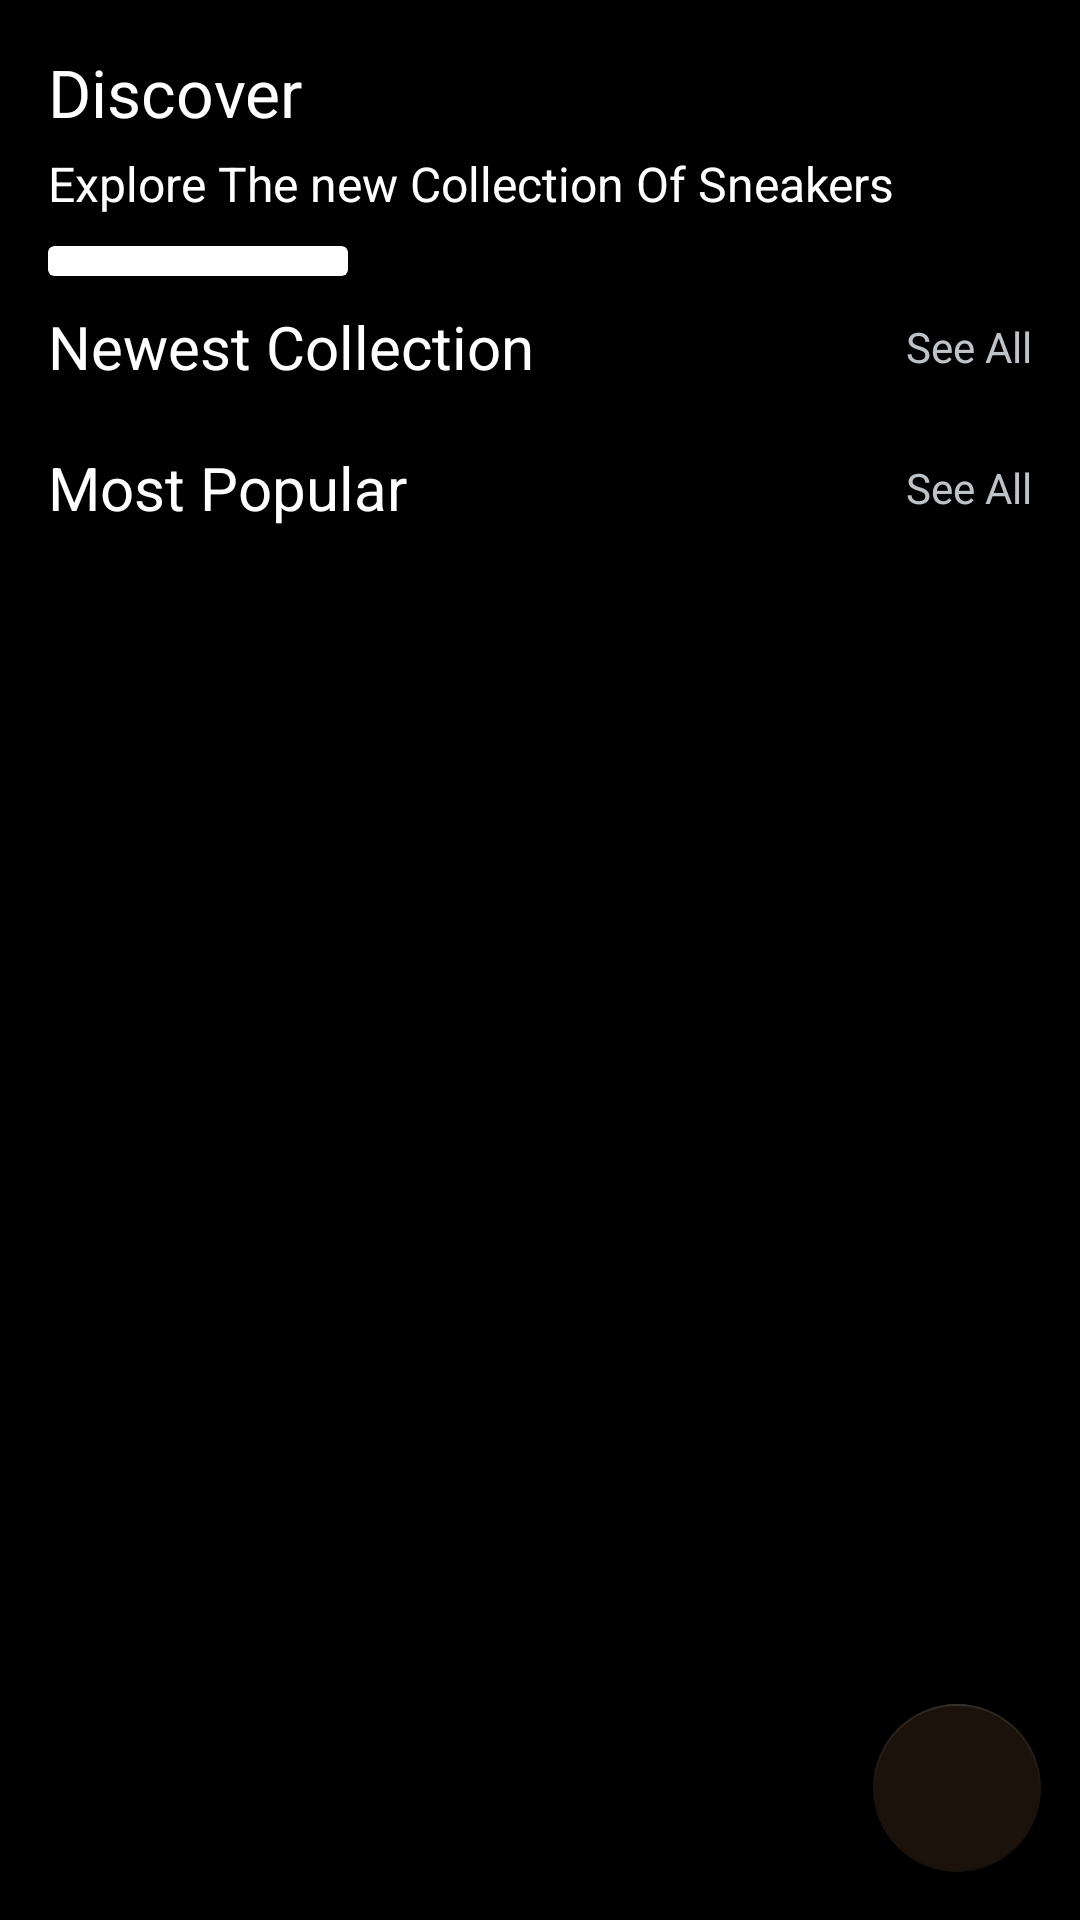

Write the Android layout XML for this screen, with the resource values it uses.
<!-- AndroidManifest.xml: application theme AppTheme.NoActionBar -->
<!-- res/layout/fragment_home.xml -->
<?xml version="1.0" encoding="utf-8"?>
<layout xmlns:android="http://schemas.android.com/apk/res/android"
    xmlns:tools="http://schemas.android.com/tools"
    xmlns:app="http://schemas.android.com/apk/res-auto">

    <data>

    </data>

    <androidx.constraintlayout.widget.ConstraintLayout
        android:layout_width="match_parent"
        android:layout_height="match_parent">
    <ScrollView
        android:layout_width="match_parent"
        android:layout_height="match_parent"
        android:orientation="vertical"
        android:background="@color/colorPrimary"
        android:padding="16dp"
        tools:context=".HomeFragment">
        
        
            <LinearLayout
                app:layout_constraintTop_toTopOf="parent"
                app:layout_constraintBottom_toBottomOf="parent"
                app:layout_constraintStart_toStartOf="parent"
                app:layout_constraintEnd_toEndOf="parent"
                android:layout_width="match_parent"
                android:layout_height="wrap_content"
                android:orientation="vertical">

                
                <TextView
                    android:paddingBottom="5dp"
                    android:layout_width="wrap_content"
                    android:layout_height="wrap_content"
                    android:text="@string/discover"
                    style="@style/title_page" />

                <TextView
                    android:layout_marginBottom="10dp"
                    android:layout_width="wrap_content"
                    android:layout_height="wrap_content"
                    android:text="@string/explore_collection"
                    style="@style/default_text_style" />

                <androidx.cardview.widget.CardView
                    android:layout_width="100dp"
                    android:layout_height="10dp"
                    app:cardCornerRadius="2dp" />
                

                
                <androidx.constraintlayout.widget.ConstraintLayout
                    android:paddingVertical="10dp"
                    android:layout_width="match_parent"
                    android:layout_height="wrap_content"
                    android:layout_gravity="fill_horizontal">

                    <TextView
                        app:layout_constraintStart_toStartOf="parent"
                        app:layout_constraintTop_toTopOf="parent"
                        android:layout_width="wrap_content"
                        android:layout_height="wrap_content"
                        android:text="@string/new_collection"
                        style="@style/sub_title_page" />

                    <TextView
                        app:layout_constraintEnd_toEndOf="parent"
                        app:layout_constraintTop_toTopOf="parent"
                        android:layout_width="wrap_content"
                        android:layout_height="wrap_content"
                        android:text="@string/see_all"
                        style="@style/article_description"
                        app:layout_constraintBottom_toBottomOf="parent" />
                </androidx.constraintlayout.widget.ConstraintLayout>
                




                <androidx.recyclerview.widget.RecyclerView
                    android:id="@+id/rvNewCollection"
                    android:layout_width="match_parent"
                    android:layout_height="wrap_content"
                    tools:itemCount="2"
                    tools:listitem="@layout/shoes_item"
                    android:orientation="horizontal"
                    app:layoutManager="androidx.recyclerview.widget.LinearLayoutManager" />
                
                <androidx.constraintlayout.widget.ConstraintLayout
                    android:paddingVertical="10dp"
                    android:layout_width="match_parent"
                    android:layout_height="wrap_content"
                    android:layout_gravity="fill_horizontal">

                    <TextView
                        app:layout_constraintStart_toStartOf="parent"
                        app:layout_constraintTop_toTopOf="parent"
                        android:layout_width="wrap_content"
                        android:layout_height="wrap_content"
                        android:text="@string/most_popular"
                        style="@style/sub_title_page" />

                    <TextView
                        app:layout_constraintEnd_toEndOf="parent"
                        app:layout_constraintTop_toTopOf="parent"
                        android:layout_width="wrap_content"
                        android:layout_height="wrap_content"
                        android:text="@string/see_all"
                        style="@style/article_description"
                        app:layout_constraintBottom_toBottomOf="parent" />
                </androidx.constraintlayout.widget.ConstraintLayout>
                
                <androidx.recyclerview.widget.RecyclerView
                    android:id="@+id/rvMostPopular"
                    android:layout_width="match_parent"
                    android:layout_height="wrap_content"
                    tools:itemCount="2"
                    tools:listitem="@layout/shoes_vertical_item"
                    android:orientation="horizontal"
                    app:layoutManager="androidx.recyclerview.widget.LinearLayoutManager" />

            </LinearLayout>
    </ScrollView>
        <com.google.android.material.floatingactionbutton.FloatingActionButton
            app:layout_constraintBottom_toBottomOf="parent"
            app:layout_constraintEnd_toEndOf="parent"
            android:id="@+id/fab"
            android:layout_width="wrap_content"
            android:layout_height="wrap_content"
            android:layout_gravity="bottom|end"
            android:layout_marginEnd="13dp"
            android:layout_marginBottom="16dp"
            app:srcCompat="@drawable/ic_add"/>

    </androidx.constraintlayout.widget.ConstraintLayout>
</layout>
<!-- res/layout/shoes_item.xml (included above) -->
<?xml version="1.0" encoding="utf-8"?>
<androidx.cardview.widget.CardView xmlns:android="http://schemas.android.com/apk/res/android"
    android:layout_width="match_parent"
    android:layout_height="wrap_content"
    xmlns:app="http://schemas.android.com/apk/res-auto"
    app:cardBackgroundColor="@color/white"
    app:cardElevation="4dp"
    app:cardCornerRadius="10dp">

    <androidx.constraintlayout.widget.ConstraintLayout
        android:layout_width="match_parent"
        android:layout_height="match_parent"
        android:background="@drawable/shoe_light_gradiant"
        android:padding="15dp"
        >
        <ImageView
            android:id="@+id/imBrand"
            app:layout_constraintTop_toTopOf="parent"
            app:layout_constraintStart_toStartOf="parent"
            android:layout_width="50dp"
            android:layout_height="40dp"
            android:src="@drawable/nike_brands"
            />
        <ImageView
            android:id="@+id/imShoe"
            app:layout_constraintStart_toStartOf="parent"
            app:layout_constraintEnd_toEndOf="parent"
            app:layout_constraintTop_toTopOf="parent"
            android:layout_width="0dp"
            android:layout_height="120dp"
            android:src="@drawable/default_shoes"
            />

        <LinearLayout
            android:id="@+id/priceLayout"
            app:layout_constraintStart_toStartOf="parent"
            app:layout_constraintTop_toBottomOf="@id/imShoe"
            android:layout_width="wrap_content"
            android:layout_height="wrap_content"
            android:orientation="vertical"
            >
            <TextView
                android:id="@+id/tvShowTitle"
                style="@style/article_name"
                android:layout_width="wrap_content"
                android:layout_height="wrap_content"
                android:text="@string/default_shoe_name"
                />
            <TextView
                android:id="@+id/tvShowDescription"
                style="@style/article_description"
                android:layout_width="wrap_content"
                android:layout_height="wrap_content"
                android:text="@string/default_shoe_description"
                />
            <TextView
                android:id="@+id/tvShowPrice"
                style="@style/article_name"
                android:layout_width="wrap_content"
                android:layout_height="wrap_content"
                android:text="@string/default_shoe_price"/>
        </LinearLayout>
        <ImageView
            app:layout_constraintTop_toTopOf="@id/priceLayout"
            android:layout_width="20dp"
            android:layout_height="20dp"
            android:src="@drawable/heart"
            app:layout_constraintEnd_toEndOf="parent"
            />

    </androidx.constraintlayout.widget.ConstraintLayout>


</androidx.cardview.widget.CardView>
<!-- res/layout/shoes_vertical_item.xml (included above) -->
<?xml version="1.0" encoding="utf-8"?>
<androidx.constraintlayout.widget.ConstraintLayout xmlns:android="http://schemas.android.com/apk/res/android"
    android:layout_width="200dp"
    android:layout_height="wrap_content"
    android:background="@color/colorPrimary"

    xmlns:app="http://schemas.android.com/apk/res-auto">
    
    <androidx.cardview.widget.CardView
        app:layout_constraintBottom_toBottomOf="parent"
        app:layout_constraintEnd_toEndOf="parent"
        app:layout_constraintTop_toTopOf="parent"
        app:cardBackgroundColor="@color/blackAccent"
        app:cardElevation="4dp"
        app:cardCornerRadius="10dp"
        android:layout_margin="16dp"
        app:layout_constraintStart_toStartOf="parent"
        android:layout_width="match_parent"
        android:layout_height="match_parent">
        <androidx.constraintlayout.widget.ConstraintLayout
            android:layout_width="match_parent"
            android:layout_height="match_parent"
            android:background="@drawable/shoe_light_gradiant"
            android:padding="15dp"
            >

            <ImageView
                android:id="@+id/imShoe"
                app:layout_constraintStart_toStartOf="parent"
                app:layout_constraintEnd_toEndOf="parent"
                app:layout_constraintTop_toTopOf="parent"
                android:layout_width="0dp"
                android:layout_height="150dp"
                android:src="@drawable/default_shoes"
                />
            <LinearLayout
                android:id="@+id/priceLayout"
                app:layout_constraintStart_toStartOf="parent"
                app:layout_constraintTop_toBottomOf="@id/imShoe"
                android:layout_width="wrap_content"
                android:layout_height="wrap_content"
                android:orientation="vertical"
                >
                <TextView
                    android:id="@+id/tvShowTitle"
                    style="@style/article_name"
                    android:layout_width="wrap_content"
                    android:layout_height="wrap_content"
                    android:text="@string/default_shoe_small_name"
                    />

                <TextView
                    android:id="@+id/tvShowPrice"
                    style="@style/article_name"
                    android:layout_width="wrap_content"
                    android:layout_height="wrap_content"
                    android:text="@string/default_shoe_price"/>
            </LinearLayout>

        </androidx.constraintlayout.widget.ConstraintLayout>
    </androidx.cardview.widget.CardView>
    
    
    <androidx.cardview.widget.CardView
        android:layout_width="50dp"
        android:layout_height="50dp"
        app:layout_constraintEnd_toEndOf="parent"
        app:layout_constraintBottom_toBottomOf="parent"
        app:cardElevation="10dp"
        app:cardBackgroundColor="@color/colorPrimary"
        app:cardCornerRadius="50dp"
        >
       <androidx.cardview.widget.CardView
           android:layout_width="wrap_content"
           android:layout_height="wrap_content"
           android:layout_margin="5dp"
           app:cardCornerRadius="50dp"
           >
           <ImageView
               android:padding="4dp"
               android:background="@drawable/brands_light_gradiant"
               android:src="@drawable/nike_brands"
               android:layout_width="wrap_content"
               android:layout_height="wrap_content"/>
       </androidx.cardview.widget.CardView>
    </androidx.cardview.widget.CardView>


    

</androidx.constraintlayout.widget.ConstraintLayout>
<!-- resources referenced by this layout -->
<resources>
  <color name="blackAccent">#404258</color>
  <color name="colorPrimary">#000000</color>
  <color name="white">#FFFFFF</color>
  <!-- drawable brands_light_gradiant (drawable) -->
  <?xml version="1.0" encoding="utf-8"?>
  <shape xmlns:android="http://schemas.android.com/apk/res/android" android:shape="rectangle">
      <gradient android:type="linear" android:gradientRadius="250dp"
          android:endColor="@color/blackAccent" android:startColor="#7286D3"/>
  </shape>
  <!-- drawable nike_brands: png bitmap (drawable-v24, 13833 bytes) -->
  <!-- drawable shoe_light_gradiant (drawable) -->
  <?xml version="1.0" encoding="utf-8"?>
  <shape xmlns:android="http://schemas.android.com/apk/res/android" android:shape="rectangle">
      <gradient android:type="radial" android:gradientRadius="250dp"
          android:endColor="@color/blackAccent" android:startColor="@color/colorPrimary"/>
  </shape>
  <string name="default_shoe_description">Men\'s Soe | 7 Colors | Free Shipping</string>
  <string name="default_shoe_name">Nike Air vapor Max 2020 FK</string>
  <string name="default_shoe_price">$130</string>
  <string name="default_shoe_small_name">Nike Air</string>
  <string name="discover">Discover</string>
  <string name="explore_collection">Explore The new Collection Of Sneakers</string>
  <string name="most_popular">Most Popular</string>
  <string name="new_collection">Newest Collection</string>
  <string name="see_all">See All</string>
  <style name="article_description">
          <item name="android:textColor">@color/whiteGray</item>
          <item name="fontFamily">@font/roboto_medium</item>
          <item name="android:textSize">14sp</item>
      </style>
  <style name="article_name">
          <item name="android:textColor">@color/white</item>
          <item name="fontFamily">@font/roboto_bold</item>
          <item name="android:textSize">16sp</item>
      </style>
  <style name="default_text_style">
          <item name="android:textColor">@color/white</item>
          <item name="fontFamily">@font/roboto_light</item>
          <item name="android:textSize">16sp</item>
      </style>
  <style name="sub_title_page">
          <item name="fontFamily">@font/roboto_bold</item>
          <item name="android:textSize">20sp</item>
          <item name="android:textColor">@color/white</item>
      </style>
  <style name="title_page">
          <item name="fontFamily">@font/roboto_bold</item>
          <item name="android:textSize">22sp</item>
          <item name="android:textColor">@color/white</item>
      </style>
  <style name="AppTheme.NoActionBar">
          <item name="windowActionBar">false</item>
          <item name="windowNoTitle">true</item>
      </style>
  <color name="whiteGray">#bdc3c7</color>
</resources>
